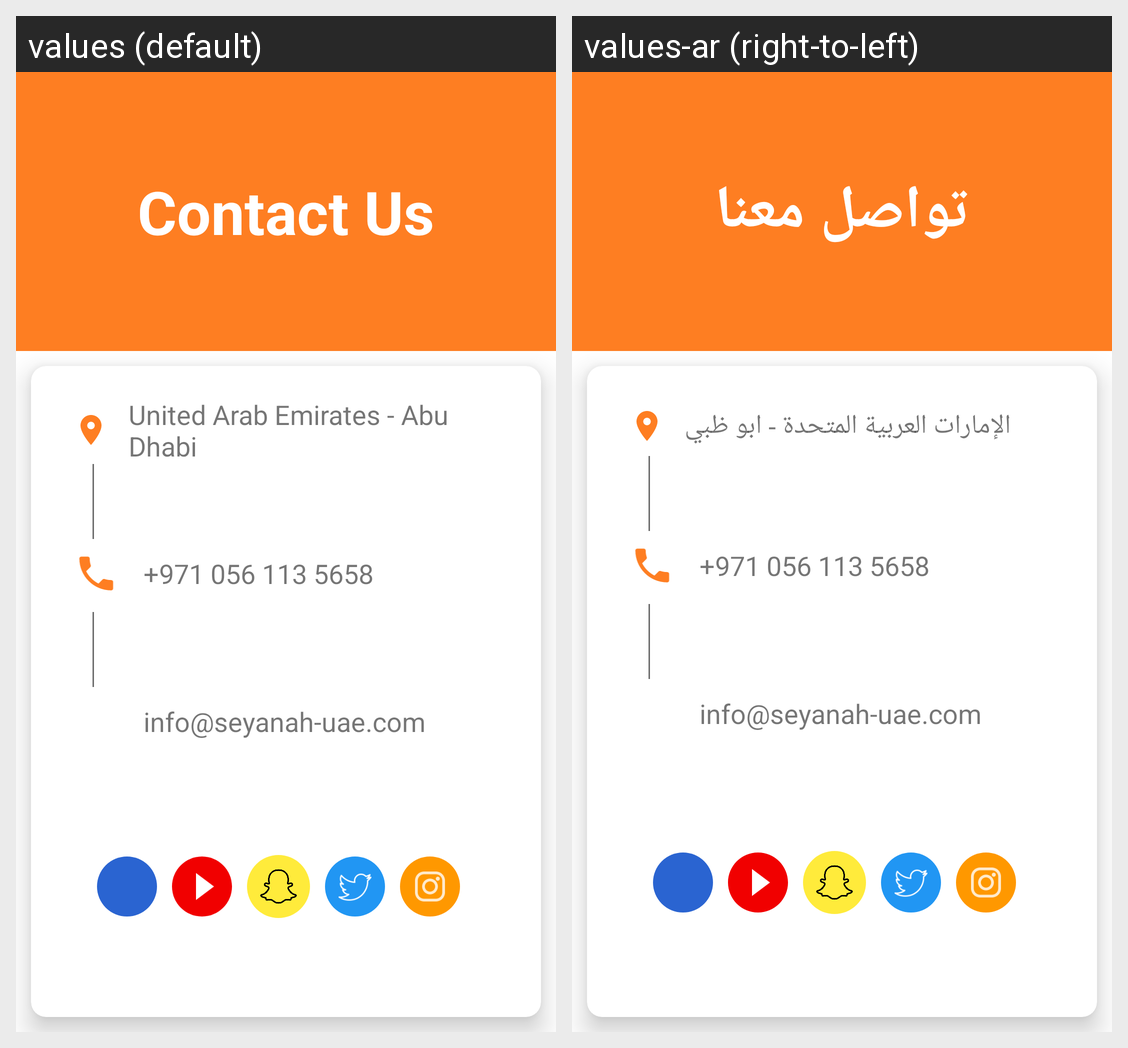

Translations of the strings shown on this Android screen, per locale in the grid:
Android screen res/layout/fragment_contact_us.xml rendered under 2 locales, left to right: values (default), values-ar (right-to-left). Device: Nexus 5 (rendered at 1080×1920; each locale shown at half size, 540×960, under a caption strip naming it); theme Theme.Transparent.
Strings drawn on this screen, with the default value and each locale's value (text and hints the layout hard-codes, and strings that could not be matched under every locale, appear in the picture but are not listed):

contact_us
  values: Contact Us
  values-ar: تواصل معنا

contact_us_address
  values: United Arab Emirates - Abu Dhabi
  values-ar: الإمارات العربية المتحدة - ابو ظبي

contact_us_phone_num
  values: +971 056 113 5658
  values-ar: +971 056 113 5658  [not translated; the default value is used]

contact_us_email
  values: info@seyanah-uae.com
  values-ar: info@seyanah-uae.com
